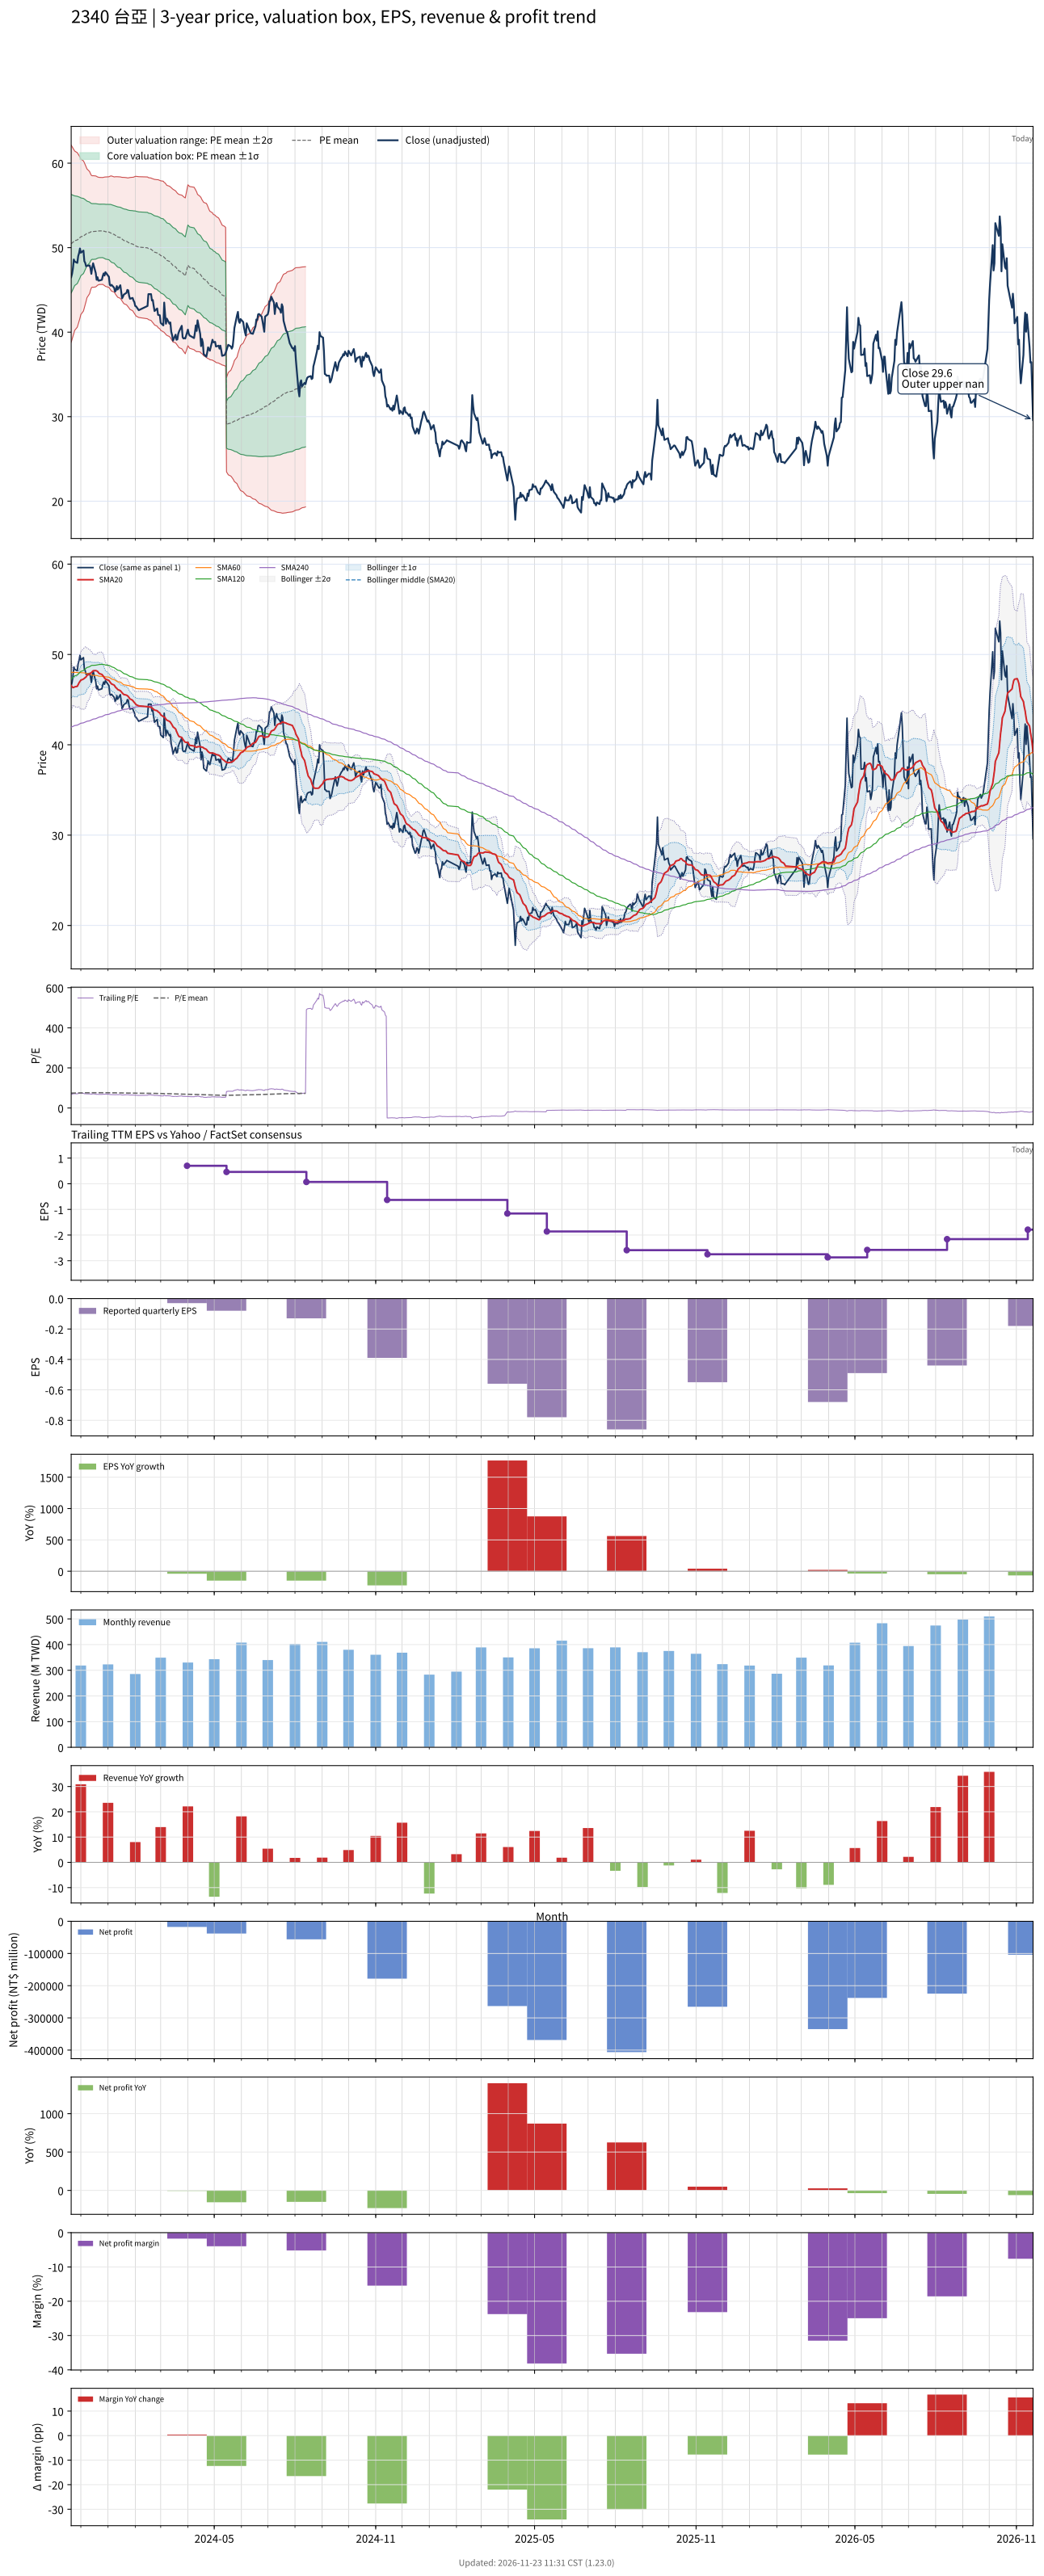

The file beside this chart, header and first rows:
# chart-version: skill-stock-dynamic-val…
date, close, available_date, period_end, eps, ttm_eps, pe, pe_mean, pe_std, price_m2, price_m1, price_mean, price_p1, price_p2, forward_eps, forward_pe, forward_pe_mean, forward_pe_std, forward_price_m2, forward_price_m1, forward_price_mean, forward_price_p1, forward_price_p2, sma20
2023-11-20, 46.5, 2023-11-14, 2023-09-30, 0.31, 0.68, 68.38, 74.21, 8.58, 38.79, 44.63, 50.46, 56.3, 62.13, , , , , , , , , , 46.55
2023-11-21, 46.9, 2023-11-14, 2023-09-30, 0.31, 0.68, 68.97, 74.33, 8.394, 39.13, 44.84, 50.55, 56.25, 61.96, , , , , , , , , , 46.43
2023-11-22, 47.55, 2023-11-14, 2023-09-30, 0.31, 0.68, 69.93, 74.46, 8.199, 39.49, 45.06, 50.64, 56.21, 61.79, , , , , , , , , , 46.33
2023-11-23, 48.6, 2023-11-14, 2023-09-30, 0.31, 0.68, 71.47, 74.6, 8.006, 39.84, 45.29, 50.73, 56.17, 61.62, , , , , , , , , , 46.36
2023-11-24, 48.35, 2023-11-14, 2023-09-30, 0.31, 0.68, 71.1, 74.74, 7.801, 40.21, 45.52, 50.82, 56.13, 61.43, , , , , , , , , , 46.41
2023-11-27, 48.2, 2023-11-14, 2023-09-30, 0.31, 0.68, 70.88, 74.87, 7.59, 40.59, 45.75, 50.91, 56.07, 61.24, , , , , , , , , , 46.48
2023-11-28, 49, 2023-11-14, 2023-09-30, 0.31, 0.68, 72.06, 75, 7.402, 40.93, 45.97, 51, 56.04, 61.07, , , , , , , , , , 46.69
2023-11-29, 49.35, 2023-11-14, 2023-09-30, 0.31, 0.68, 72.57, 75.13, 7.22, 41.27, 46.18, 51.09, 56, 60.91, , , , , , , , , , 46.87
2023-11-30, 49.9, 2023-11-14, 2023-09-30, 0.31, 0.68, 73.38, 75.27, 7.01, 41.65, 46.42, 51.19, 55.95, 60.72, , , , , , , , , , 47.02
2023-12-01, 49.4, 2023-11-14, 2023-09-30, 0.31, 0.68, 72.65, 75.42, 6.768, 42.08, 46.68, 51.29, 55.89, 60.49, , , , , , , , , , 47.15
2023-12-04, 49.65, 2023-11-14, 2023-09-30, 0.31, 0.68, 73.01, 75.56, 6.531, 42.5, 46.94, 51.38, 55.82, 60.26, , , , , , , , , , 47.28
2023-12-05, 48.4, 2023-11-14, 2023-09-30, 0.31, 0.68, 71.18, 75.68, 6.319, 42.87, 47.16, 51.46, 55.76, 60.06, , , , , , , , , , 47.35
2023-12-06, 48.2, 2023-11-14, 2023-09-30, 0.31, 0.68, 70.88, 75.8, 6.08, 43.27, 47.41, 51.54, 55.68, 59.81, , , , , , , , , , 47.41
2023-12-07, 47.8, 2023-11-14, 2023-09-30, 0.31, 0.68, 70.29, 75.91, 5.856, 43.65, 47.64, 51.62, 55.6, 59.58, , , , , , , , , , 47.52
2023-12-08, 47.85, 2023-11-14, 2023-09-30, 0.31, 0.68, 70.37, 76.03, 5.601, 44.08, 47.89, 51.7, 55.51, 59.31, , , , , , , , , , 47.68
2023-12-11, 47.9, 2023-11-14, 2023-09-30, 0.31, 0.68, 70.44, 76.15, 5.312, 44.56, 48.17, 51.78, 55.39, 59, , , , , , , , , , 47.84
2023-12-12, 47.55, 2023-11-14, 2023-09-30, 0.31, 0.68, 69.93, 76.25, 5.073, 44.95, 48.4, 51.85, 55.3, 58.75, , , , , , , , , , 47.93
2023-12-13, 46.9, 2023-11-14, 2023-09-30, 0.31, 0.68, 68.97, 76.32, 4.898, 45.24, 48.57, 51.9, 55.23, 58.56, , , , , , , , , , 47.99
2023-12-14, 47.65, 2023-11-14, 2023-09-30, 0.31, 0.68, 70.07, 76.35, 4.842, 45.33, 48.63, 51.92, 55.21, 58.51, , , , , , , , , , 48.09
2023-12-15, 48.15, 2023-11-14, 2023-09-30, 0.31, 0.68, 70.81, 76.34, 4.857, 45.3, 48.61, 51.91, 55.21, 58.52, , , , , , , , , , 48.19
2023-12-18, 47, 2023-11-14, 2023-09-30, 0.31, 0.68, 69.12, 76.36, 4.825, 45.36, 48.64, 51.92, 55.2, 58.48, , , , , , , , , , 48.22
2023-12-19, 46.2, 2023-11-14, 2023-09-30, 0.31, 0.68, 67.94, 76.38, 4.777, 45.44, 48.69, 51.94, 55.19, 58.43, , , , , , , , , , 48.18
2023-12-20, 46.5, 2023-11-14, 2023-09-30, 0.31, 0.68, 68.38, 76.41, 4.712, 45.55, 48.75, 51.96, 55.16, 58.37, , , , , , , , , , 48.13
2023-12-21, 46.1, 2023-11-14, 2023-09-30, 0.31, 0.68, 67.79, 76.42, 4.683, 45.6, 48.78, 51.97, 55.15, 58.34, , , , , , , , , , 48
2023-12-22, 46.1, 2023-11-14, 2023-09-30, 0.31, 0.68, 67.79, 76.44, 4.658, 45.64, 48.81, 51.98, 55.14, 58.31, , , , , , , , , , 47.89
2023-12-25, 46.2, 2023-11-14, 2023-09-30, 0.31, 0.68, 67.94, 76.44, 4.655, 45.65, 48.81, 51.98, 55.14, 58.31, , , , , , , , , , 47.79
2023-12-26, 46.65, 2023-11-14, 2023-09-30, 0.31, 0.68, 68.6, 76.44, 4.645, 45.66, 48.82, 51.98, 55.14, 58.3, , , , , , , , , , 47.67
2023-12-27, 46.95, 2023-11-14, 2023-09-30, 0.31, 0.68, 69.04, 76.4, 4.691, 45.57, 48.76, 51.95, 55.14, 58.33, , , , , , , , , , 47.55
2023-12-28, 46.7, 2023-11-14, 2023-09-30, 0.31, 0.68, 68.68, 76.38, 4.717, 45.52, 48.73, 51.94, 55.15, 58.35, , , , , , , , , , 47.39
2023-12-29, 47.1, 2023-11-14, 2023-09-30, 0.31, 0.68, 69.26, 76.31, 4.759, 45.42, 48.65, 51.89, 55.13, 58.36, , , , , , , , , , 47.28
2024-01-02, 46.55, 2023-11-14, 2023-09-30, 0.31, 0.68, 68.46, 76.24, 4.813, 45.3, 48.57, 51.84, 55.12, 58.39, , , , , , , , , , 47.12
2024-01-03, 45.6, 2023-11-14, 2023-09-30, 0.31, 0.68, 67.06, 76.17, 4.885, 45.15, 48.47, 51.79, 55.12, 58.44, , , , , , , , , , 46.98
2024-01-04, 45.5, 2023-11-14, 2023-09-30, 0.31, 0.68, 66.91, 76.09, 4.957, 45, 48.37, 51.74, 55.11, 58.48, , , , , , , , , , 46.85
2024-01-05, 45.6, 2023-11-14, 2023-09-30, 0.31, 0.68, 67.06, 75.98, 5.011, 44.85, 48.26, 51.67, 55.08, 58.48, , , , , , , , , , 46.74
2024-01-08, 45.25, 2023-11-14, 2023-09-30, 0.31, 0.68, 66.54, 75.82, 5.007, 44.75, 48.16, 51.56, 54.97, 58.37, , , , , , , , , , 46.61
2024-01-09, 44.8, 2023-11-14, 2023-09-30, 0.31, 0.68, 65.88, 75.71, 5.076, 44.58, 48.03, 51.48, 54.93, 58.39, , , , , , , , , , 46.45
2024-01-10, 44.95, 2023-11-14, 2023-09-30, 0.31, 0.68, 66.1, 75.6, 5.14, 44.42, 47.91, 51.41, 54.9, 58.4, , , , , , , , , , 46.32
2024-01-11, 45.45, 2023-11-14, 2023-09-30, 0.31, 0.68, 66.84, 75.49, 5.186, 44.28, 47.81, 51.33, 54.86, 58.39, , , , , , , , , , 46.25
2024-01-12, 45.05, 2023-11-14, 2023-09-30, 0.31, 0.68, 66.25, 75.38, 5.243, 44.13, 47.7, 51.26, 54.83, 58.39, , , , , , , , , , 46.12
2024-01-15, 45.55, 2023-11-14, 2023-09-30, 0.31, 0.68, 66.99, 75.28, 5.282, 44, 47.6, 51.19, 54.78, 58.37, , , , , , , , , , 45.99
2024-01-16, 44.75, 2023-11-14, 2023-09-30, 0.31, 0.68, 65.81, 75.15, 5.326, 43.86, 47.48, 51.1, 54.72, 58.35, , , , , , , , , , 45.88
2024-01-17, 44, 2023-11-14, 2023-09-30, 0.31, 0.68, 64.71, 75.01, 5.377, 43.69, 47.35, 51.01, 54.66, 58.32, , , , , , , , , , 45.77
2024-01-18, 44.2, 2023-11-14, 2023-09-30, 0.31, 0.68, 65, 74.89, 5.441, 43.53, 47.23, 50.93, 54.63, 58.33, , , , , , , , , , 45.65
2024-01-19, 44.45, 2023-11-14, 2023-09-30, 0.31, 0.68, 65.37, 74.77, 5.493, 43.38, 47.11, 50.85, 54.58, 58.32, , , , , , , , , , 45.57
2024-01-22, 44.65, 2023-11-14, 2023-09-30, 0.31, 0.68, 65.66, 74.65, 5.531, 43.24, 47, 50.76, 54.52, 58.28, , , , , , , , , , 45.5
2024-01-23, 45, 2023-11-14, 2023-09-30, 0.31, 0.68, 66.18, 74.54, 5.567, 43.12, 46.9, 50.69, 54.47, 58.26, , , , , , , , , , 45.44
2024-01-24, 44.95, 2023-11-14, 2023-09-30, 0.31, 0.68, 66.1, 74.44, 5.613, 42.99, 46.81, 50.62, 54.44, 58.26, , , , , , , , , , 45.35
2024-01-25, 44.3, 2023-11-14, 2023-09-30, 0.31, 0.68, 65.15, 74.35, 5.673, 42.84, 46.7, 50.56, 54.42, 58.27, , , , , , , , , , 45.22
2024-01-26, 43.95, 2023-11-14, 2023-09-30, 0.31, 0.68, 64.63, 74.26, 5.741, 42.69, 46.59, 50.5, 54.4, 58.3, , , , , , , , , , 45.08
2024-01-29, 44.05, 2023-11-14, 2023-09-30, 0.31, 0.68, 64.78, 74.16, 5.802, 42.54, 46.48, 50.43, 54.38, 58.32, , , , , , , , , , 44.93
2024-01-30, 43.75, 2023-11-14, 2023-09-30, 0.31, 0.68, 64.34, 74.06, 5.866, 42.38, 46.37, 50.36, 54.35, 58.34, , , , , , , , , , 44.79
2024-01-31, 43.55, 2023-11-14, 2023-09-30, 0.31, 0.68, 64.04, 73.98, 5.937, 42.23, 46.27, 50.31, 54.35, 58.38, , , , , , , , , , 44.69
2024-02-01, 43.1, 2023-11-14, 2023-09-30, 0.31, 0.68, 63.38, 73.91, 6.014, 42.08, 46.17, 50.26, 54.35, 58.43, , , , , , , , , , 44.57
2024-02-02, 43.05, 2023-11-14, 2023-09-30, 0.31, 0.68, 63.31, 73.78, 6.079, 41.9, 46.04, 50.17, 54.31, 58.44, , , , , , , , , , 44.44
2024-02-05, 42.6, 2023-11-14, 2023-09-30, 0.31, 0.68, 62.65, 73.63, 6.125, 41.74, 45.9, 50.07, 54.23, 58.4, , , , , , , , , , 44.31
2024-02-15, 43.1, 2023-11-14, 2023-09-30, 0.31, 0.68, 63.38, 73.49, 6.17, 41.58, 45.78, 49.97, 54.17, 58.37, , , , , , , , , , 44.22
2024-02-16, 44.5, 2023-11-14, 2023-09-30, 0.31, 0.68, 65.44, 73.36, 6.175, 41.49, 45.69, 49.89, 54.09, 58.29, , , , , , , , , , 44.2
2024-02-19, 44.5, 2023-11-14, 2023-09-30, 0.31, 0.68, 65.44, 73.25, 6.196, 41.38, 45.6, 49.81, 54.02, 58.24, , , , , , , , , , 44.15
2024-02-20, 43.75, 2023-11-14, 2023-09-30, 0.31, 0.68, 64.34, 73.13, 6.223, 41.26, 45.49, 49.73, 53.96, 58.19, , , , , , , , , , 44.09
... 669 more rows
